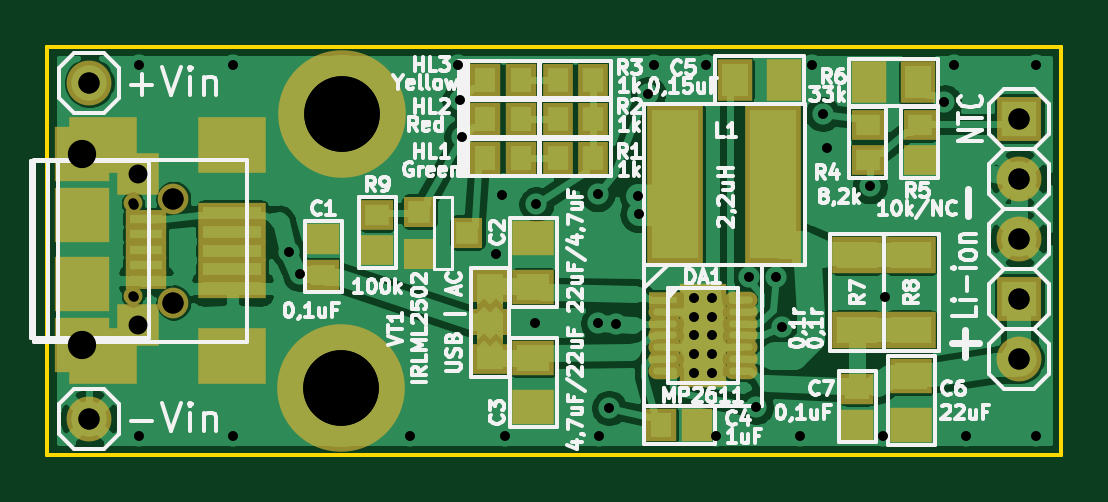
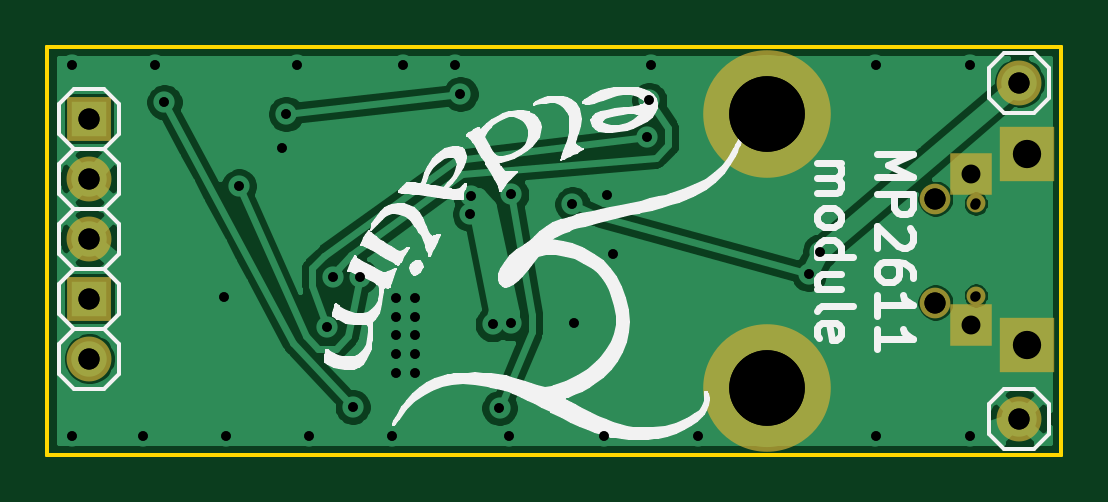
Circuit board: 11 layer files. Board 42.9 x 17.3 mm.
- bottom_copper: MP2611-B_Cu.gbl (43916 bytes)
- bottom_mask: MP2611-B_Mask.gbs (1079 bytes)
- bottom_silk: MP2611-B_SilkS.gbo (47632 bytes)
- outline: MP2611-Edge_Cuts.gbr (444 bytes)
- outline: MP2611-Edge_Cuts.gm1 (659 bytes)
- top_copper: MP2611-F_Cu.gtl (92986 bytes)
- top_mask: MP2611-F_Mask.gts (3728 bytes)
- top_silk: MP2611-F_SilkS.gto (49695 bytes)
- drill: MP2611-NPTH.drl (363 bytes)
- drill: MP2611-PTH.drl (1374 bytes)
- drill: MP2611.drl (1252 bytes)

=== bottom_copper: MP2611-B_Cu.gbl (43916 bytes, source omitted) ===
=== bottom_mask: MP2611-B_Mask.gbs ===
G04 #@! TF.GenerationSoftware,KiCad,Pcbnew,(5.1.5)-1*
G04 #@! TF.CreationDate,2020-06-21T00:53:38+02:00*
G04 #@! TF.ProjectId,MP2611,4d503236-3131-42e6-9b69-6361645f7063,rev?*
G04 #@! TF.SameCoordinates,Original*
G04 #@! TF.FileFunction,Soldermask,Bot*
G04 #@! TF.FilePolarity,Negative*
%FSLAX45Y45*%
G04 Gerber Fmt 4.5, Leading zero omitted, Abs format (unit mm)*
G04 Created by KiCad (PCBNEW (5.1.5)-1) date 2020-06-21 00:53:38*
%MOMM*%
%LPD*%
G04 APERTURE LIST*
%ADD10C,1.300000*%
%ADD11R,2.300000X2.300000*%
%ADD12R,1.800000X1.800000*%
%ADD13C,0.800000*%
%ADD14R,1.900000X1.900000*%
%ADD15C,1.900000*%
%ADD16C,5.400000*%
G04 APERTURE END LIST*
D10*
X9296400Y-5774400D03*
X9296400Y-6214400D03*
D11*
X8910000Y-6395000D03*
X8910000Y-5585000D03*
D12*
X9145000Y-6310000D03*
X9145000Y-5670000D03*
D13*
X9125000Y-6185000D03*
X9125000Y-5795000D03*
D14*
X12877800Y-5435600D03*
D15*
X12877800Y-5689600D03*
D14*
X12877800Y-6197600D03*
D15*
X12877800Y-5943600D03*
X8940800Y-5283200D03*
X8940800Y-6705600D03*
X12877800Y-6451600D03*
D16*
X10007600Y-6575990D03*
X10010200Y-5418040D03*
M02*

=== bottom_silk: MP2611-B_SilkS.gbo (47632 bytes, source omitted) ===
=== outline: MP2611-Edge_Cuts.gbr ===
%FSLAX45Y45*%
G04 Gerber Fmt 4.5, Leading zero omitted, Abs format (unit mm)*
G04 Created by KiCad (PCBNEW (2014-07-12 BZR 4289 GOST-COMMITTERS)-product) date 07.04.2017 13:29:06*
%MOMM*%
G01*
G04 APERTURE LIST*
%ADD10C,0.150000*%
G04 APERTURE END LIST*
D10*
X8763000Y-6858000D02*
X13055600Y-6858000D01*
X13055600Y-5130800D02*
X8763000Y-5130800D01*
X13055600Y-6858000D02*
X13055600Y-5130800D01*
X8763000Y-5130800D02*
X8763000Y-6858000D01*
M02*

=== outline: MP2611-Edge_Cuts.gm1 ===
G04 #@! TF.GenerationSoftware,KiCad,Pcbnew,(5.1.5)-1*
G04 #@! TF.CreationDate,2020-06-21T00:53:38+02:00*
G04 #@! TF.ProjectId,MP2611,4d503236-3131-42e6-9b69-6361645f7063,rev?*
G04 #@! TF.SameCoordinates,Original*
G04 #@! TF.FileFunction,Profile,NP*
%FSLAX45Y45*%
G04 Gerber Fmt 4.5, Leading zero omitted, Abs format (unit mm)*
G04 Created by KiCad (PCBNEW (5.1.5)-1) date 2020-06-21 00:53:38*
%MOMM*%
%LPD*%
G04 APERTURE LIST*
%ADD10C,0.150000*%
G04 APERTURE END LIST*
D10*
X8763000Y-6858000D02*
X13055600Y-6858000D01*
X13055600Y-5130800D02*
X8763000Y-5130800D01*
X13055600Y-6858000D02*
X13055600Y-5130800D01*
X8763000Y-5130800D02*
X8763000Y-6858000D01*
M02*

=== top_copper: MP2611-F_Cu.gtl (92986 bytes, source omitted) ===
=== top_mask: MP2611-F_Mask.gts ===
G04 #@! TF.GenerationSoftware,KiCad,Pcbnew,(5.1.5)-1*
G04 #@! TF.CreationDate,2020-06-21T00:53:37+02:00*
G04 #@! TF.ProjectId,MP2611,4d503236-3131-42e6-9b69-6361645f7063,rev?*
G04 #@! TF.SameCoordinates,Original*
G04 #@! TF.FileFunction,Soldermask,Top*
G04 #@! TF.FilePolarity,Negative*
%FSLAX45Y45*%
G04 Gerber Fmt 4.5, Leading zero omitted, Abs format (unit mm)*
G04 Created by KiCad (PCBNEW (5.1.5)-1) date 2020-06-21 00:53:37*
%MOMM*%
%LPD*%
G04 APERTURE LIST*
%ADD10C,1.100000*%
%ADD11R,2.900000X0.900000*%
%ADD12R,2.900000X2.400000*%
%ADD13C,1.300000*%
%ADD14R,1.750000X0.800000*%
%ADD15R,2.300000X2.300000*%
%ADD16R,1.800000X1.800000*%
%ADD17C,0.800000*%
%ADD18R,1.900000X1.900000*%
%ADD19C,1.900000*%
%ADD20R,1.200000X1.200000*%
%ADD21O,1.400000X0.700000*%
%ADD22R,1.400000X0.700000*%
%ADD23R,1.416000X1.289000*%
%ADD24R,1.800000X1.500000*%
%ADD25R,1.289000X1.416000*%
%ADD26R,1.500000X1.800000*%
%ADD27R,2.400000X6.700000*%
%ADD28R,1.300000X1.400000*%
%ADD29R,1.400000X1.300000*%
%ADD30R,2.100000X1.543000*%
%ADD31R,1.500000X1.400000*%
%ADD32R,1.500000X1.100000*%
%ADD33R,1.500000X1.300000*%
%ADD34R,1.314400X1.314400*%
%ADD35C,5.400000*%
G04 APERTURE END LIST*
D10*
X10637400Y-6147480D02*
X10637400Y-6437480D01*
D11*
X9546400Y-6154400D03*
X9546400Y-6074400D03*
X9546400Y-5994400D03*
X9546400Y-5914400D03*
X9546400Y-5834400D03*
D12*
X9546400Y-6439400D03*
X9546400Y-5549400D03*
X8996400Y-6439400D03*
X8996400Y-5549400D03*
D13*
X9296400Y-5774400D03*
X9296400Y-6214400D03*
D14*
X9179000Y-6120000D03*
X9179000Y-6055000D03*
X9179000Y-5990000D03*
X9179000Y-5925000D03*
X9179000Y-5860000D03*
D15*
X8910000Y-6395000D03*
X8910000Y-6135000D03*
X8910000Y-5845000D03*
X8910000Y-5585000D03*
D16*
X9145000Y-6310000D03*
X9145000Y-5670000D03*
D17*
X9125000Y-6185000D03*
X9125000Y-5795000D03*
D18*
X12877800Y-5435600D03*
D19*
X12877800Y-5689600D03*
D18*
X12877800Y-6197600D03*
D19*
X12877800Y-5943600D03*
X8940800Y-5283200D03*
X8940800Y-6705600D03*
X12877800Y-6451600D03*
D20*
X11498210Y-6513810D03*
X11498210Y-6353810D03*
X11498210Y-6273810D03*
X11498210Y-6193810D03*
X11578210Y-6513810D03*
X11578210Y-6433810D03*
X11578210Y-6353810D03*
X11578210Y-6273810D03*
X11578210Y-6193810D03*
X11498210Y-6433810D03*
D21*
X11698210Y-6203810D03*
X11698210Y-6253810D03*
X11698210Y-6303810D03*
X11698210Y-6353810D03*
X11698210Y-6403810D03*
X11698210Y-6503810D03*
X11698210Y-6453810D03*
X11378210Y-6453810D03*
X11378210Y-6503810D03*
X11378210Y-6403810D03*
X11378210Y-6353810D03*
X11378210Y-6303810D03*
X11378210Y-6253810D03*
D22*
X11378210Y-6203810D03*
D23*
X9931400Y-6096000D03*
X9931400Y-5943600D03*
D24*
X10820400Y-6150200D03*
X10820400Y-5940200D03*
X10820400Y-6448200D03*
X10820400Y-6658200D03*
D25*
X11361920Y-6732990D03*
X11514320Y-6732990D03*
D26*
X11672800Y-5272570D03*
X11882800Y-5272570D03*
D24*
X12420600Y-6524400D03*
X12420600Y-6734400D03*
D23*
X12192000Y-6578600D03*
X12192000Y-6731000D03*
D25*
X10769600Y-5600700D03*
X10617200Y-5600700D03*
X10769600Y-5435600D03*
X10617200Y-5435600D03*
X10769600Y-5270500D03*
X10617200Y-5270500D03*
D27*
X11421130Y-5713780D03*
X11836130Y-5713780D03*
D28*
X10923200Y-5600700D03*
X11073200Y-5600700D03*
X11073200Y-5435600D03*
X10923200Y-5435600D03*
X11073200Y-5270500D03*
X10923200Y-5270500D03*
D29*
X12235000Y-5462200D03*
X12235000Y-5612200D03*
X12455200Y-5610900D03*
X12455200Y-5460900D03*
D26*
X12449400Y-5281330D03*
X12239400Y-5281330D03*
D30*
X12189100Y-6012200D03*
X12189100Y-6332200D03*
X12420600Y-6012200D03*
X12420600Y-6332200D03*
D31*
X10637400Y-6142480D03*
D32*
X10637400Y-6297480D03*
D33*
X10637400Y-6452480D03*
D29*
X10160000Y-5843200D03*
X10160000Y-5993200D03*
D34*
X10337800Y-6007100D03*
X10337800Y-5829300D03*
X10541000Y-5918200D03*
D35*
X10007600Y-6575990D03*
X10010200Y-5418040D03*
M02*

=== top_silk: MP2611-F_SilkS.gto (49695 bytes, source omitted) ===
=== drill: MP2611-NPTH.drl ===
M48
; DRILL file {KiCad (5.1.5)-1} date 21.06.2020 0:53:36
; FORMAT={2:4/ absolute / inch / keep zeros}
; #@! TF.CreationDate,2020-06-21T00:53:36+02:00
; #@! TF.GenerationSoftware,Kicad,Pcbnew,(5.1.5)-1
; #@! TF.FileFunction,NonPlated,1,2,NPTH
FMAT,2
INCH
T1C0.0157
T2C0.0354
%
G90
G05
T1
X035925Y-022815
X035925Y-024350
T2
X036600Y-022734
X036600Y-024466
T0
M30

=== drill: MP2611-PTH.drl ===
M48
; DRILL file {KiCad (5.1.5)-1} date 21.06.2020 0:53:36
; FORMAT={2:4/ absolute / inch / keep zeros}
; #@! TF.CreationDate,2020-06-21T00:53:36+02:00
; #@! TF.GenerationSoftware,Kicad,Pcbnew,(5.1.5)-1
; #@! TF.FileFunction,Plated,1,2,PTH
FMAT,2
INCH
T1C0.0157
T2C0.0315
T3C0.0354
T4C0.0472
T5C0.1260
%
G90
G05
T1
X036024Y-020512
X036024Y-026693
X037598Y-020512
X037598Y-026693
X038524Y-023618
X038707Y-023991
X040551Y-026693
X041339Y-020512
X041369Y-021095
X041403Y-021700
X041971Y-023661
X042077Y-022676
X042126Y-026693
X042626Y-024804
X042649Y-022826
X043669Y-022663
X043680Y-024813
X043701Y-026693
X043865Y-026224
X043980Y-024829
X044347Y-022685
X044356Y-022992
X044516Y-020989
X044608Y-020512
X045472Y-020512
X045651Y-026698
X046190Y-024033
X046312Y-026204
X046637Y-024037
X046737Y-024880
X047047Y-026693
X047244Y-020512
X047422Y-021322
X047487Y-021891
X048206Y-022529
X048425Y-026693
X048455Y-024372
X049449Y-021128
X049606Y-020512
X049803Y-026693
X050984Y-020512
X050984Y-026693
X045269Y-024385
X045269Y-024700
X045269Y-025015
X045269Y-025330
X045269Y-025645
X045584Y-024385
X045584Y-024700
X045584Y-025015
X045584Y-025330
X045584Y-025645
T2
X036004Y-022323
X036004Y-024843
T3
X050700Y-021400
X050700Y-022400
X050700Y-023400
X050700Y-024400
X050700Y-025400
X035200Y-026400
X035200Y-020800
T4
X035079Y-021988
X035079Y-025177
T5
X039410Y-021331
X039400Y-025890
T0
M30

=== drill: MP2611.drl ===
M48
;DRILL file {pcbnew (2014-07-12 BZR 4289 GOST-COMMITTERS)-product} date 07.04.2017 13:29:09
;FORMAT={2:4/ absolute / inch / keep zeros}
FMAT,2
INCH,TZ
T1C0.016
T2C0.035
T3C0.126
%
G90
G05
M72
T1
X035946Y-022832
X035946Y-024368
X036024Y-020512
X036024Y-026693
X037598Y-020512
X037598Y-026693
X038524Y-023618
X038707Y-023991
X040551Y-026693
X041339Y-020512
X041369Y-021095
X041403Y-021700
X041971Y-023661
X042077Y-022676
X042126Y-026693
X042626Y-024804
X042649Y-022826
X043669Y-022663
X043680Y-024813
X043701Y-026693
X043865Y-026224
X043980Y-024829
X044347Y-022685
X044356Y-022992
X044516Y-020989
X044608Y-020512
X045269Y-024385
X045269Y-024700
X045269Y-025015
X045269Y-025330
X045269Y-025645
X045472Y-020512
X045584Y-024385
X045584Y-024700
X045584Y-025015
X045584Y-025330
X045584Y-025645
X045651Y-026698
X046190Y-024033
X046312Y-026204
X046637Y-024037
X046737Y-024880
X047047Y-026693
X047244Y-020512
X047422Y-021322
X047487Y-021891
X048206Y-022529
X048425Y-026693
X048455Y-024372
X049449Y-021128
X049606Y-020512
X049803Y-026693
X050984Y-020512
X050984Y-026693
T2
X035200Y-020800
X035200Y-026400
X036600Y-022734
X036600Y-024466
X050700Y-021400
X050700Y-022400
X050700Y-023400
X050700Y-024400
X050700Y-025400
T3
X039400Y-025890
X039410Y-021331
T0
M30

